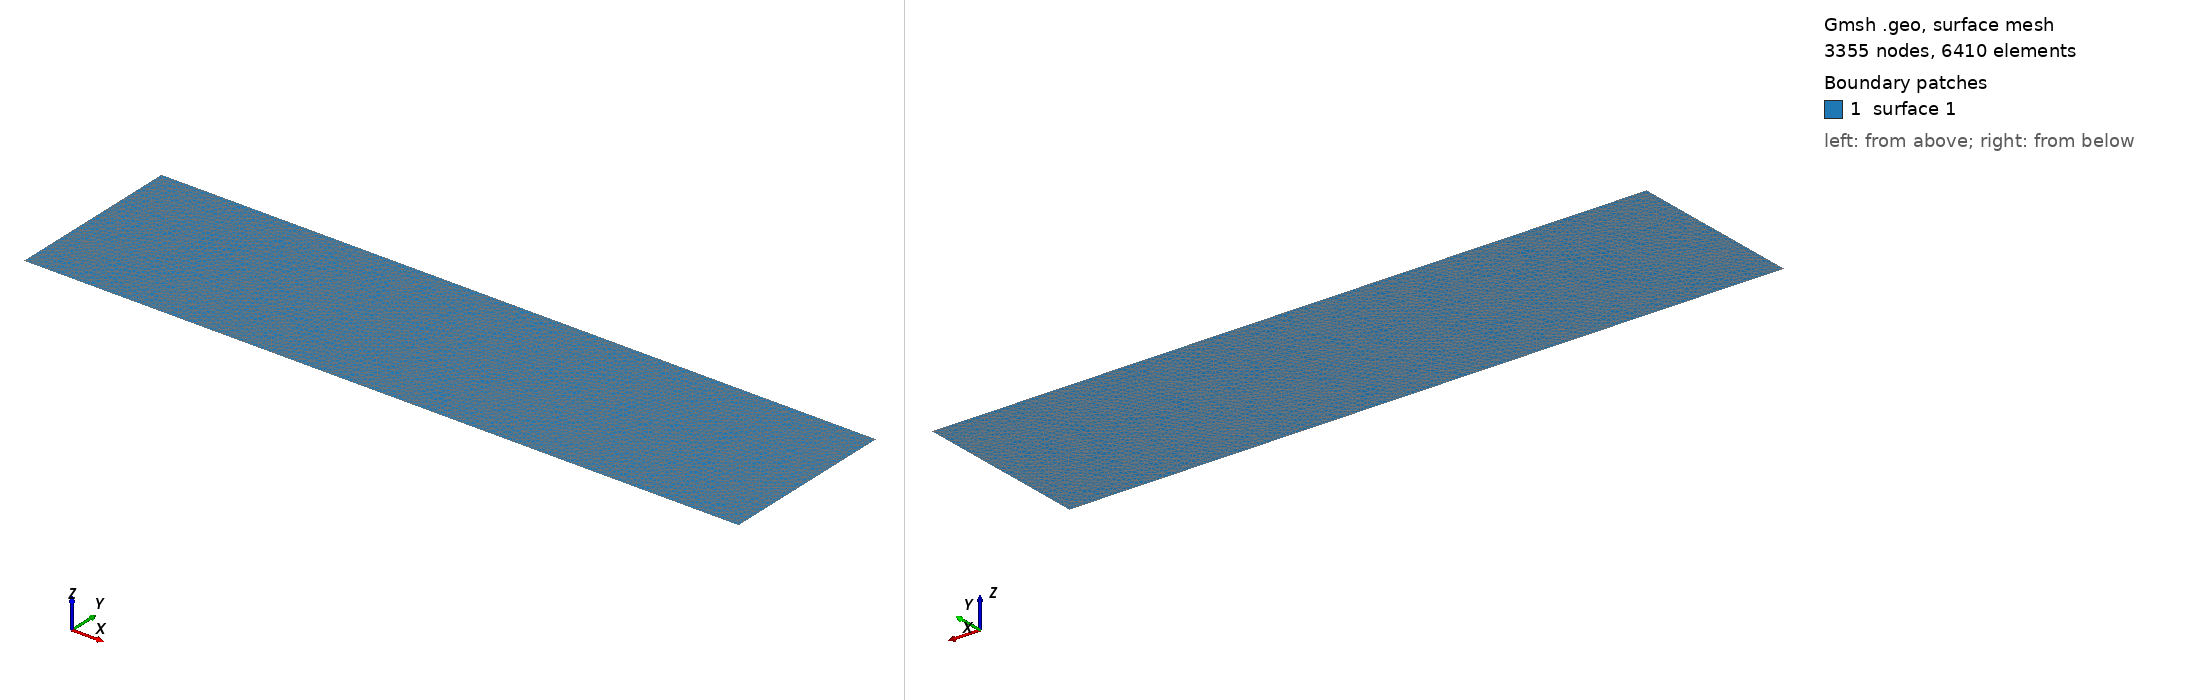

Gmsh geometry script, surface-meshed: 3355 nodes, 6410 surface elements. Boundary patches (legend numbers): 1 surface 1. Left view from above one corner, right view from below the opposite corner. The script declares no physical surfaces, so the legend lists its geometric surfaces.

=== rectangle.geo (drawn) ===
Merge "rectangle.msh";
SetFactory("OpenCASCADE");
Rectangle(1) = {-5, -2.5, 0, 20, 5, 0};


Also in the case, not shown: rectangle.msh (merged mesh/CAD file).
